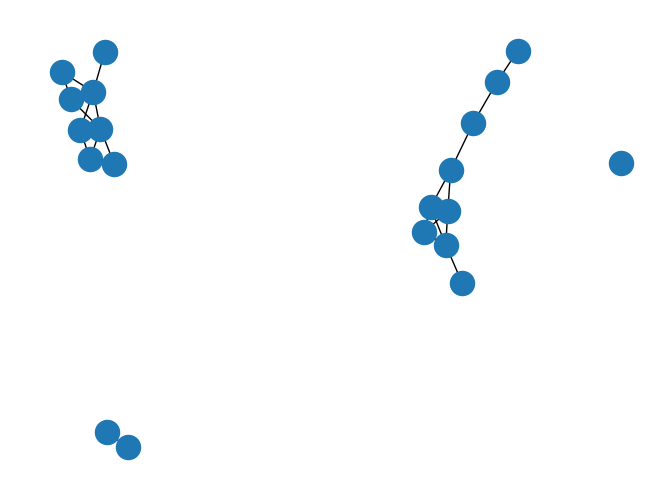

Recreate this plot in Python.
# https://plot.ly/python/network-graphs/#create-network-graph
# https://networkx.github.io/documentation/latest/tutorial.html
import networkx as nx
import matplotlib.pyplot as plt

G = nx.random_geometric_graph(20, 0.2)
nx.draw(G)
plt.show()
